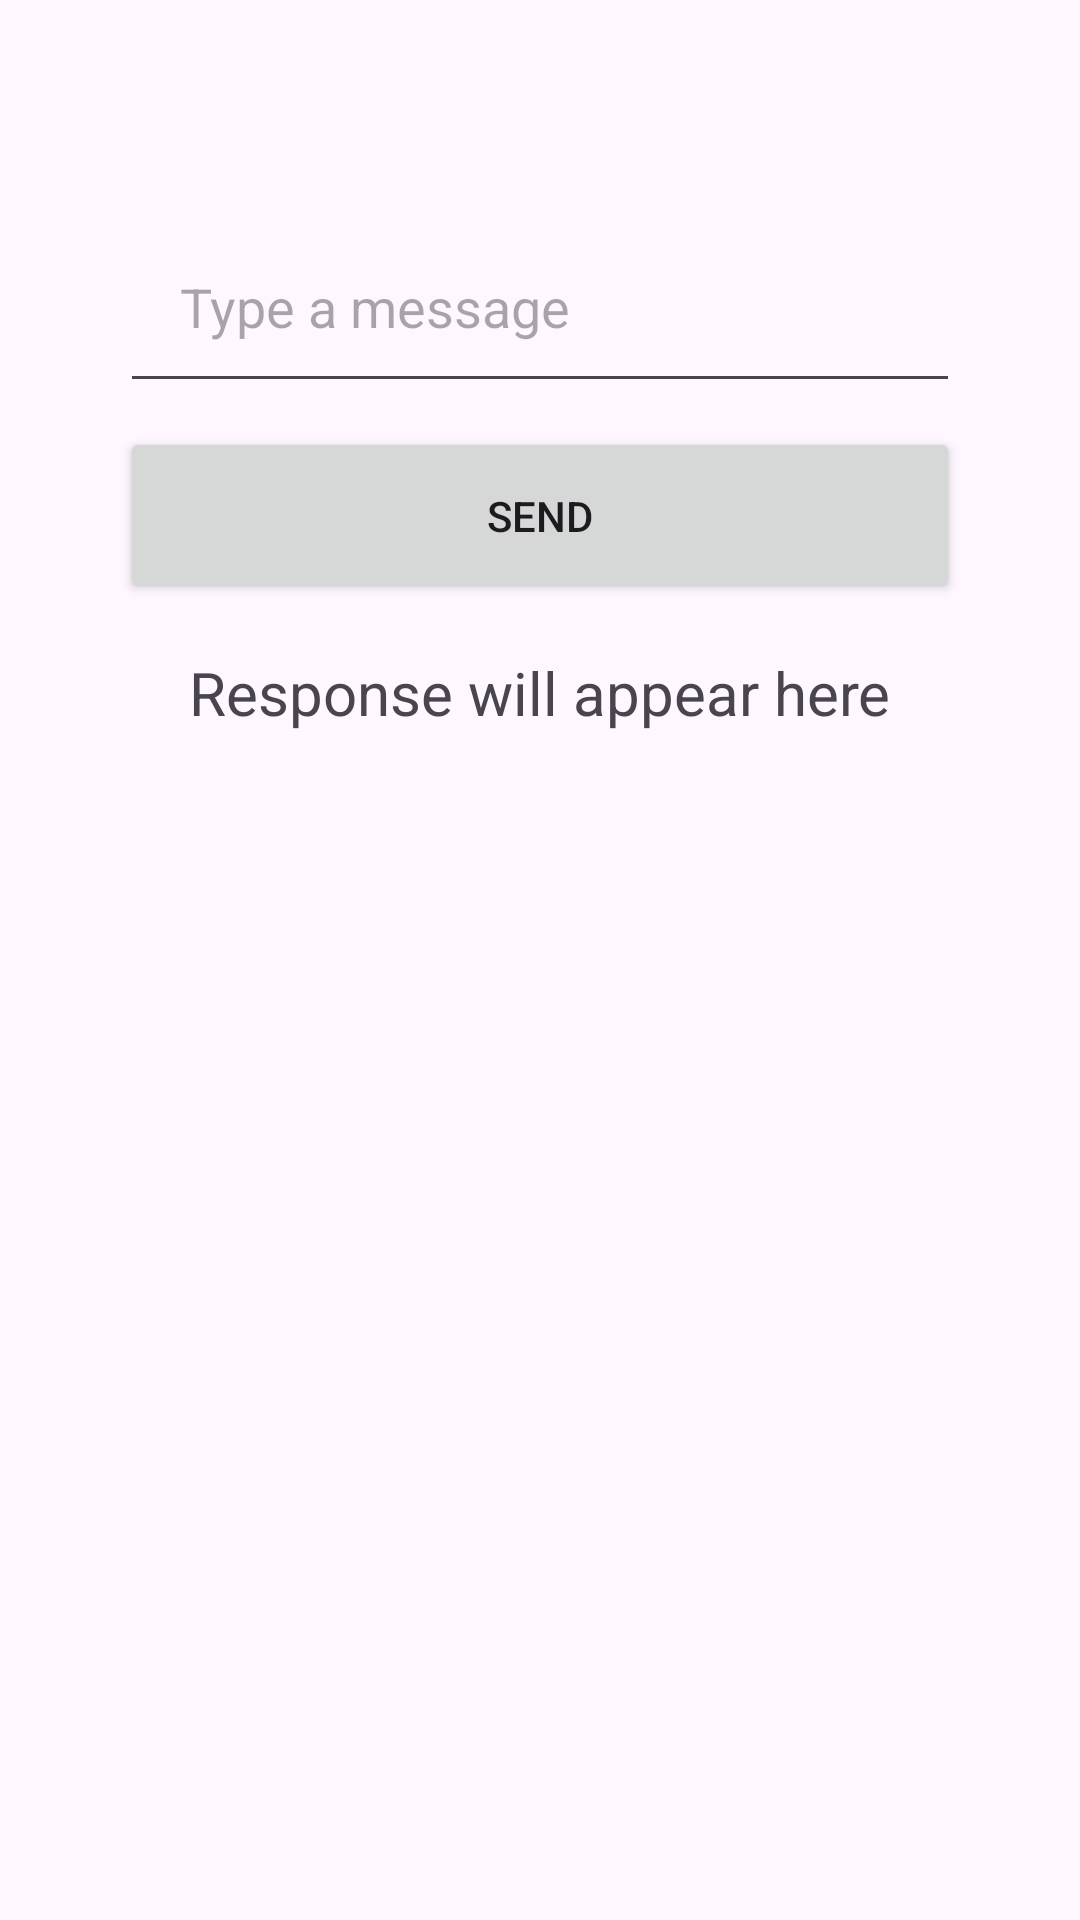

This screen was rendered from an Android layout file. Write that file and the resources it references.
<!-- AndroidManifest.xml: application theme Theme.Task81CAndroidAppExample -->
<!-- res/layout/activity_main.xml -->
<?xml version="1.0" encoding="utf-8"?>
<LinearLayout xmlns:android="http://schemas.android.com/apk/res/android"
    android:layout_width="match_parent"
    android:layout_height="match_parent"
    android:orientation="vertical"

    android:padding="40dp">

    <EditText
        android:id="@+id/chatInputBox"
        android:layout_width="match_parent"
        android:layout_height="wrap_content"
        android:padding="20dp"
        android:layout_marginTop="30dp"
        android:hint="Type a message"
        android:minWidth="200dp"
        android:layout_gravity="center" />

    <Button
        android:id="@+id/sendButton"
        android:layout_width="match_parent"
        android:layout_height="wrap_content"
        android:padding="20dp"
        android:text="Send"
        android:layout_gravity="center"
        android:layout_marginTop="8dp" />

    <ProgressBar
        android:id="@+id/progressBar"
        android:layout_width="wrap_content"
        android:layout_height="wrap_content"
        android:layout_gravity="center"
        android:layout_marginTop="8dp"
        android:visibility="gone" />

    <TextView
        android:id="@+id/responseText"
        android:layout_width="wrap_content"
        android:layout_height="wrap_content"
        android:textSize="20sp"
        android:text="Response will appear here"
        android:layout_gravity="center"
        android:layout_marginTop="16dp"
        />

</LinearLayout>
<!-- resources referenced by this layout -->
<resources>
  <style name="Theme.Task81CAndroidAppExample" parent="Base.Theme.Task81CAndroidAppExample" />
  <style name="Base.Theme.Task81CAndroidAppExample" parent="Theme.Material3.DayNight.NoActionBar">
          
          
      </style>
</resources>
